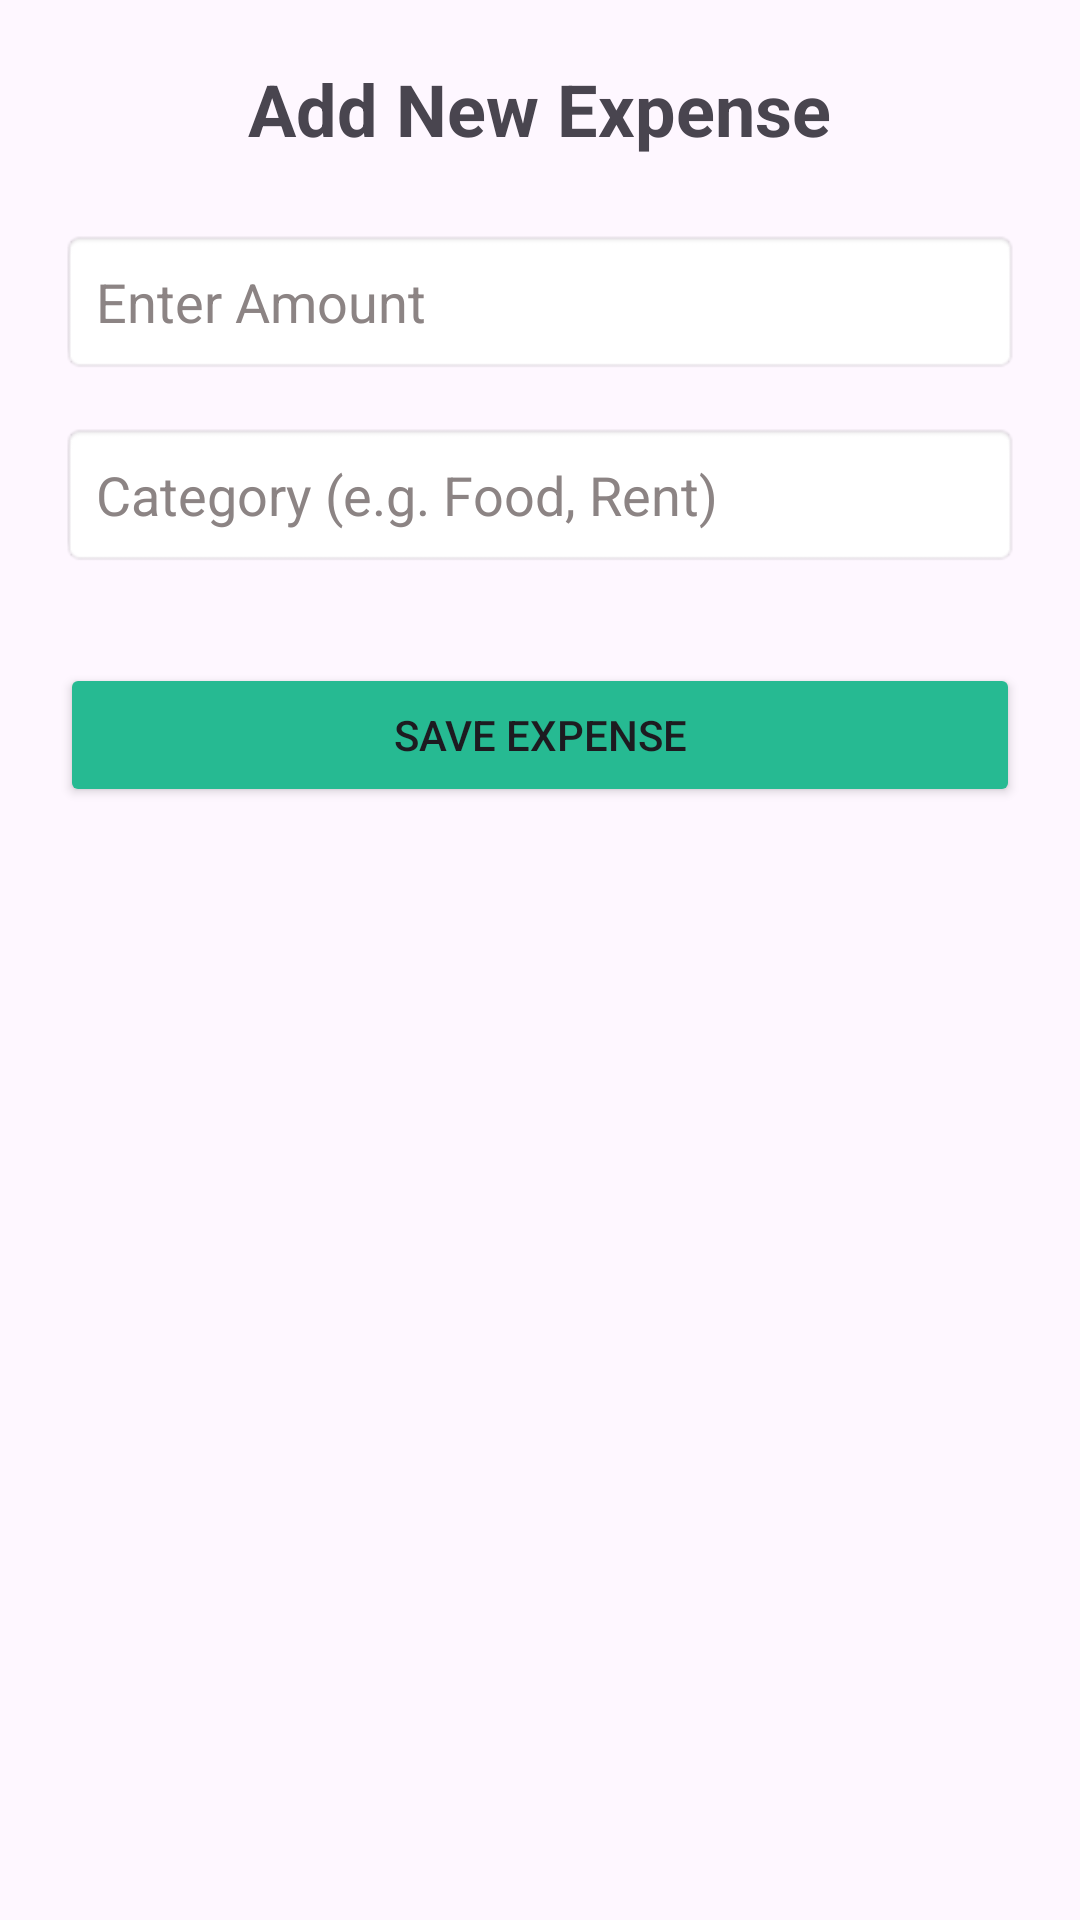

Produce the Android XML layout that renders to this screen, including the resource entries it uses.
<!-- AndroidManifest.xml: application theme Theme.Expense_Tracker -->
<!-- res/layout/activity_add_expense.xml -->
<LinearLayout
    xmlns:android="http://schemas.android.com/apk/res/android"
    android:layout_width="match_parent"
    android:layout_height="match_parent"
    android:orientation="vertical"
    android:padding="20dp">

    <TextView
        android:layout_width="wrap_content"
        android:layout_height="wrap_content"
        android:text="Add New Expense"
        android:textSize="24sp"
        android:textStyle="bold"
        android:layout_gravity="center"
        android:layout_marginBottom="24dp"/>

    <EditText
        android:id="@+id/et_amount"
        android:layout_width="match_parent"
        android:layout_height="wrap_content"
        android:hint="Enter Amount"
        android:textColor="#000000"
        android:textColorHint="#8C8484"
        android:inputType="numberDecimal"
        android:padding="12dp"
        android:background="@android:drawable/editbox_background"/>

    <EditText
        android:id="@+id/et_category"
        android:layout_width="match_parent"
        android:layout_height="wrap_content"
        android:hint="Category (e.g. Food, Rent)"
        android:layout_marginTop="16dp"
        android:padding="12dp"
        android:textColor="@color/black"
        android:textColorHint="#8C8484"
        android:background="@android:drawable/editbox_background"/>

    <Button
        android:id="@+id/btn_save_expense"
        android:layout_width="match_parent"
        android:layout_height="wrap_content"
        android:text="Save Expense"
        android:layout_marginTop="32dp"
        android:backgroundTint="#26BA92"/>

</LinearLayout>
<!-- resources referenced by this layout -->
<resources>
  <color name="black">#FF000000</color>
  <style name="Theme.Expense_Tracker" parent="Base.Theme.Expense_Tracker" />
  <style name="Base.Theme.Expense_Tracker" parent="Theme.Material3.DayNight.NoActionBar">
          
          
      </style>
</resources>
